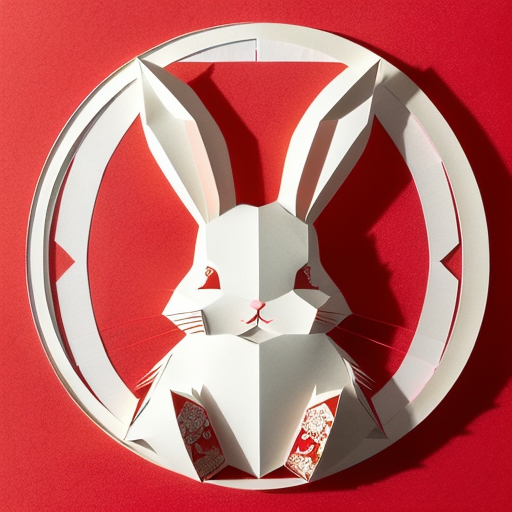
Generation parameters embedded in this image by AUTOMATIC1111 Stable Diffusion web UI or a fork of it (Forge, ...) (PNG 'parameters' text chunk):
(((masterpiece))), best quality,
((Chinese paper-cut art of cute rabbit making a bow)), ((Chinese paper-cut)), ((complicated paper-cut with many paper layers)), ((every paper layer with shadows)), (round red background paper), single color on each paper layer, front light, (detailed accurate rabbit face), chinese  gold coin as small pendant on background, three-dimensional
Negative prompt: ((blurry)), watermark, signature, text, weird face
Steps: 32, Sampler: Euler a, CFG scale: 9.5, Seed: 3897028362, Size: 512x512, Model hash: 10a699c0f3, Model: deliberate_v11